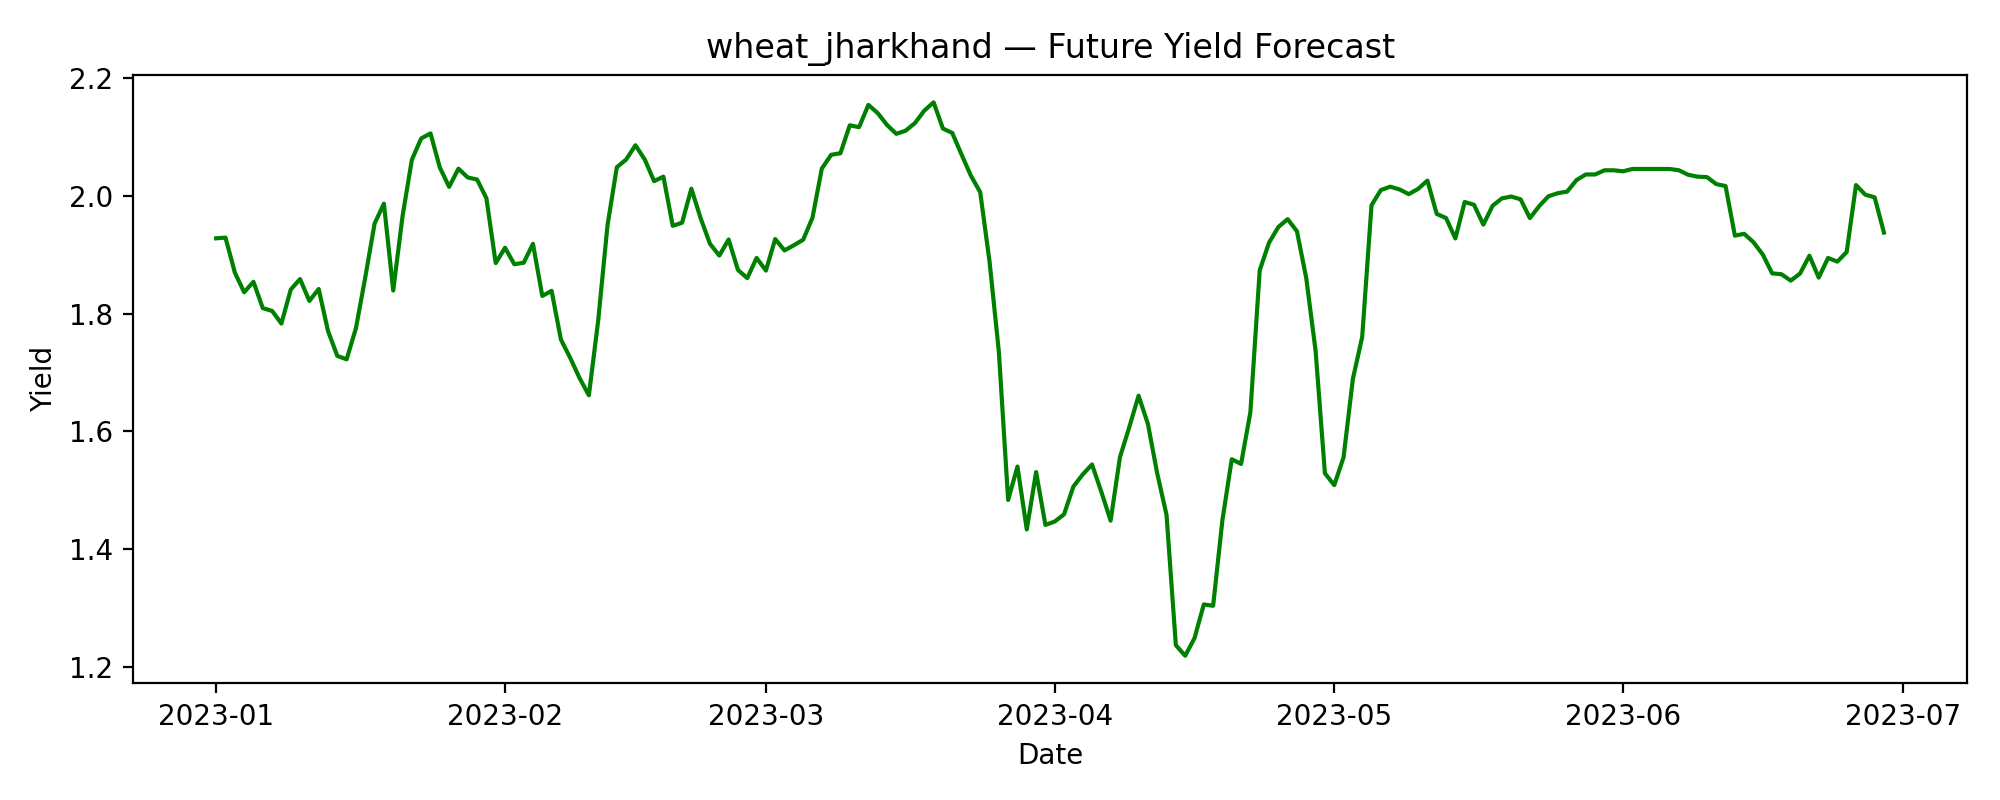

The table this chart was drawn from, first rows:
date, predicted_yield
2023-01-01, 1.928
2023-01-02, 1.929
2023-01-03, 1.87
2023-01-04, 1.836
2023-01-05, 1.854
2023-01-06, 1.809
2023-01-07, 1.805
2023-01-08, 1.783
2023-01-09, 1.841
2023-01-10, 1.859
2023-01-11, 1.822
2023-01-12, 1.842
2023-01-13, 1.771
2023-01-14, 1.728
2023-01-15, 1.722
2023-01-16, 1.775
2023-01-17, 1.862
2023-01-18, 1.953
2023-01-19, 1.987
2023-01-20, 1.839
2023-01-21, 1.965
2023-01-22, 2.061
2023-01-23, 2.098
2023-01-24, 2.106
2023-01-25, 2.048
2023-01-26, 2.015
2023-01-27, 2.046
2023-01-28, 2.031
2023-01-29, 2.028
2023-01-30, 1.996
2023-01-31, 1.886
2023-02-01, 1.912
2023-02-02, 1.884
2023-02-03, 1.887
2023-02-04, 1.919
2023-02-05, 1.83
2023-02-06, 1.839
2023-02-07, 1.756
2023-02-08, 1.725
2023-02-09, 1.691
2023-02-10, 1.661
2023-02-11, 1.788
2023-02-12, 1.95
2023-02-13, 2.049
2023-02-14, 2.062
2023-02-15, 2.086
2023-02-16, 2.062
2023-02-17, 2.025
2023-02-18, 2.033
2023-02-19, 1.949
2023-02-20, 1.954
2023-02-21, 2.012
2023-02-22, 1.962
2023-02-23, 1.919
2023-02-24, 1.899
2023-02-25, 1.926
2023-02-26, 1.874
2023-02-27, 1.86
2023-02-28, 1.895
2023-03-01, 1.873
... 120 more rows
